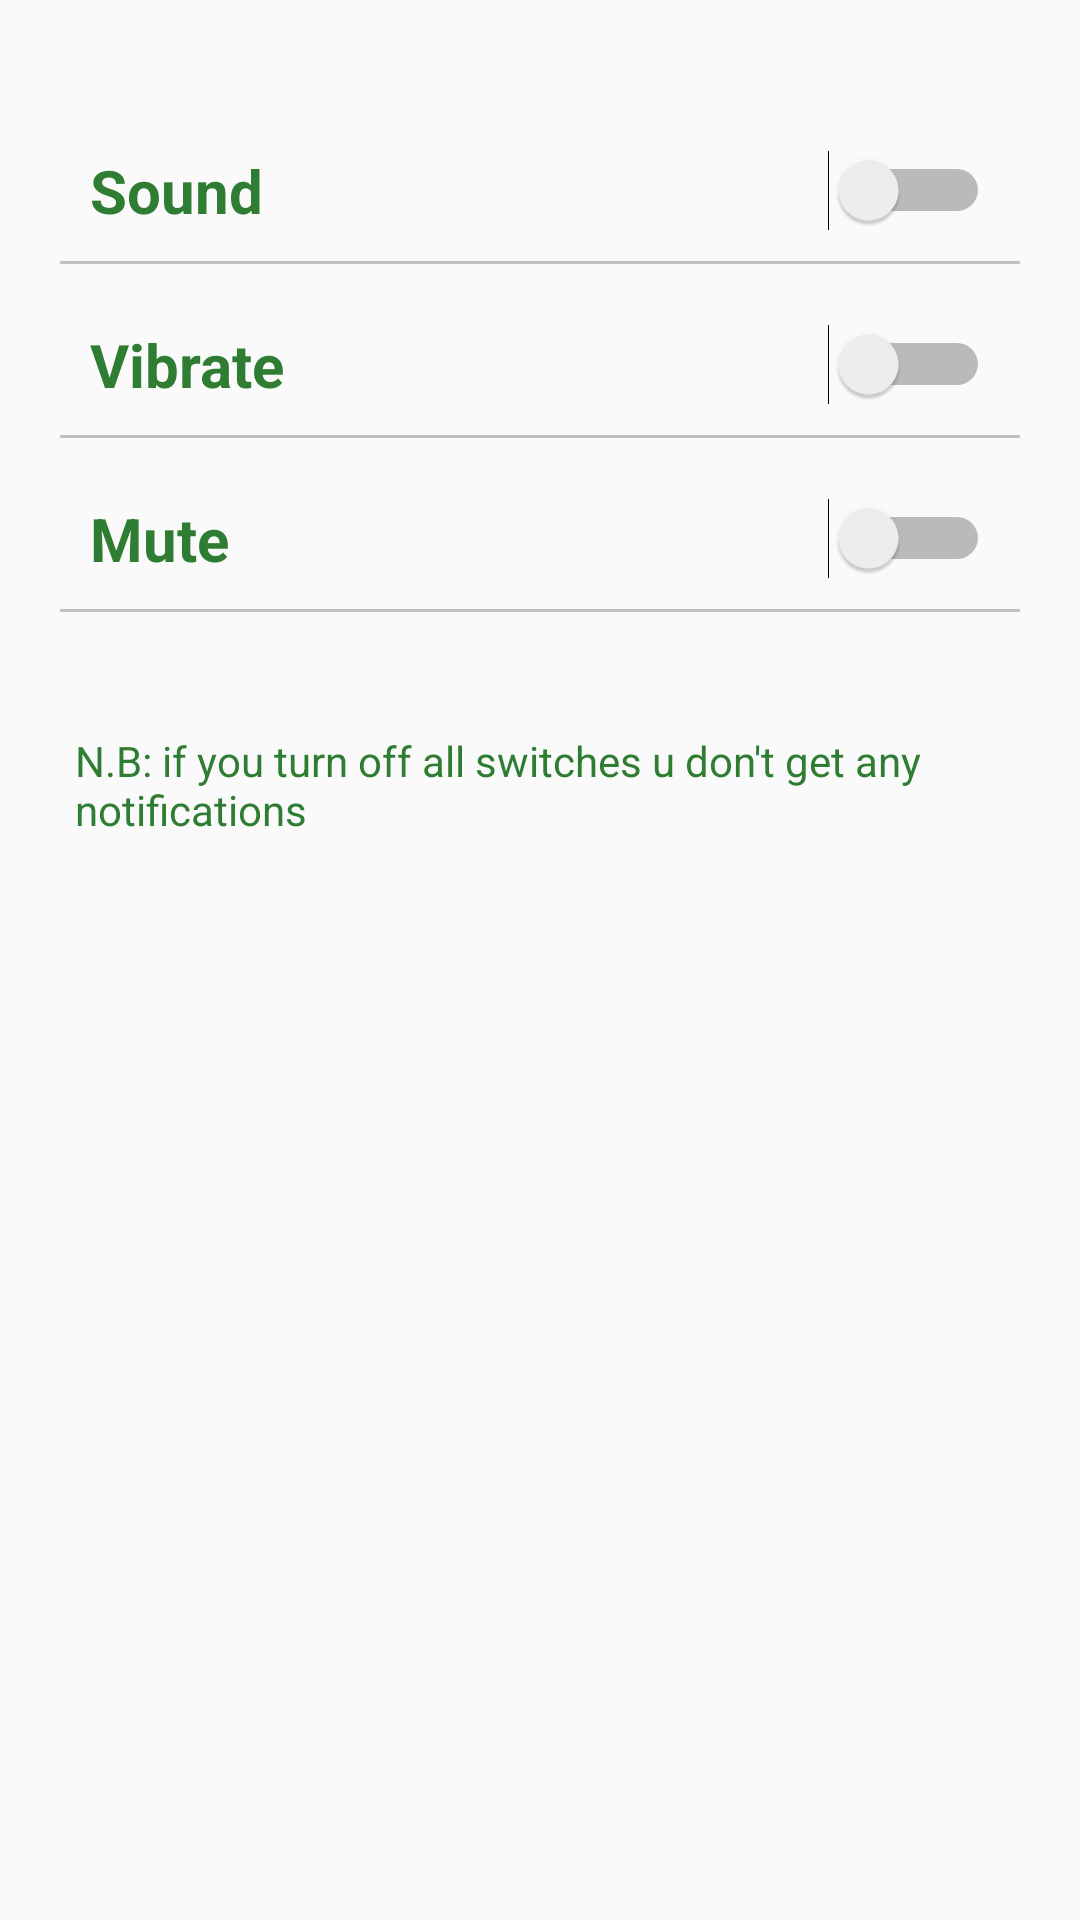

Write the Android layout XML for this screen, with the resource values it uses.
<!-- AndroidManifest.xml: application theme AppTheme -->
<!-- res/layout/activity_notification_settings.xml -->
<?xml version="1.0" encoding="utf-8"?>
<LinearLayout xmlns:android="http://schemas.android.com/apk/res/android"
    xmlns:app="http://schemas.android.com/apk/res-auto"
    xmlns:tools="http://schemas.android.com/tools"
    android:layout_width="match_parent"
    android:layout_height="match_parent"
    android:orientation="vertical"
    android:layout_margin="10dp"
    tools:context=".Driver.NotificationSettingsActivity">


    <RelativeLayout
        android:layout_marginLeft="20dp"
        android:layout_marginRight="20dp"
        android:layout_marginTop="40dp"
        android:padding="10dp"
        android:layout_width="match_parent"
        android:layout_height="wrap_content">

        <TextView
            android:textColor="@color/colorPrimary"
            android:textStyle="bold"
            android:textSize="20dp"
            android:text="Sound"
            android:layout_width="wrap_content"
            android:layout_height="wrap_content" />
        <Switch
            android:id="@+id/soundId"
            android:layout_alignParentRight="true"
            android:layout_width="wrap_content"
            android:layout_height="wrap_content" />

    </RelativeLayout>

    <View
        android:layout_marginLeft="20dp"
        android:layout_marginRight="20dp"
        android:layout_width="match_parent"
        android:layout_height="1dp"
        android:background="#c0c0c0"/>


    <RelativeLayout
        android:layout_marginLeft="20dp"
        android:layout_marginRight="20dp"
        android:layout_marginTop="10dp"
        android:padding="10dp"
        android:layout_width="match_parent"
        android:layout_height="wrap_content">

        <TextView
            android:textColor="@color/colorPrimary"
            android:textStyle="bold"
            android:textSize="20dp"
            android:text="Vibrate"
            android:layout_width="wrap_content"
            android:layout_height="wrap_content" />
        <Switch
            android:id="@+id/vibrateId"
            android:layout_alignParentRight="true"
            android:layout_width="wrap_content"
            android:layout_height="wrap_content" />

    </RelativeLayout>

    <View
        android:layout_marginLeft="20dp"
        android:layout_marginRight="20dp"
        android:layout_width="match_parent"
        android:layout_height="1dp"
        android:background="#c0c0c0"/>

    <RelativeLayout
        android:layout_marginLeft="20dp"
        android:layout_marginRight="20dp"
        android:layout_marginTop="10dp"
        android:padding="10dp"
        android:layout_width="match_parent"
        android:layout_height="wrap_content">

        <TextView
            android:textColor="@color/colorPrimary"
            android:textStyle="bold"
            android:textSize="20dp"
            android:text="Mute"
            android:layout_width="wrap_content"
            android:layout_height="wrap_content" />
        <Switch
            android:id="@+id/muteId"
            android:layout_alignParentRight="true"
            android:layout_width="wrap_content"
            android:layout_height="wrap_content" />

    </RelativeLayout>

    <View
        android:layout_marginLeft="20dp"
        android:layout_marginRight="20dp"
        android:layout_width="match_parent"
        android:layout_height="1dp"
        android:background="#c0c0c0"/>

    <TextView
        android:layout_marginLeft="10dp"
        android:layout_gravity="center"
        android:padding="10dp"
        android:layout_marginTop="30dp"
        android:textColor="@color/colorPrimary"
        android:text="N.B: if you turn off all switches u don't get any notifications"
        android:layout_width="match_parent"
        android:layout_height="wrap_content" />
</LinearLayout>
<!-- resources referenced by this layout -->
<resources>
  <color name="colorPrimary">#2e7d32</color>
  <style name="AppTheme" parent="Theme.AppCompat.Light.DarkActionBar">
          
          <item name="colorPrimary">@color/colorPrimary</item>
          <item name="colorPrimaryDark">@color/colorPrimaryDark</item>
          <item name="colorAccent">@color/colorAccent</item>
      </style>
  <color name="colorPrimaryDark">#005005</color>
  <color name="colorAccent">#D81B60</color>
</resources>
